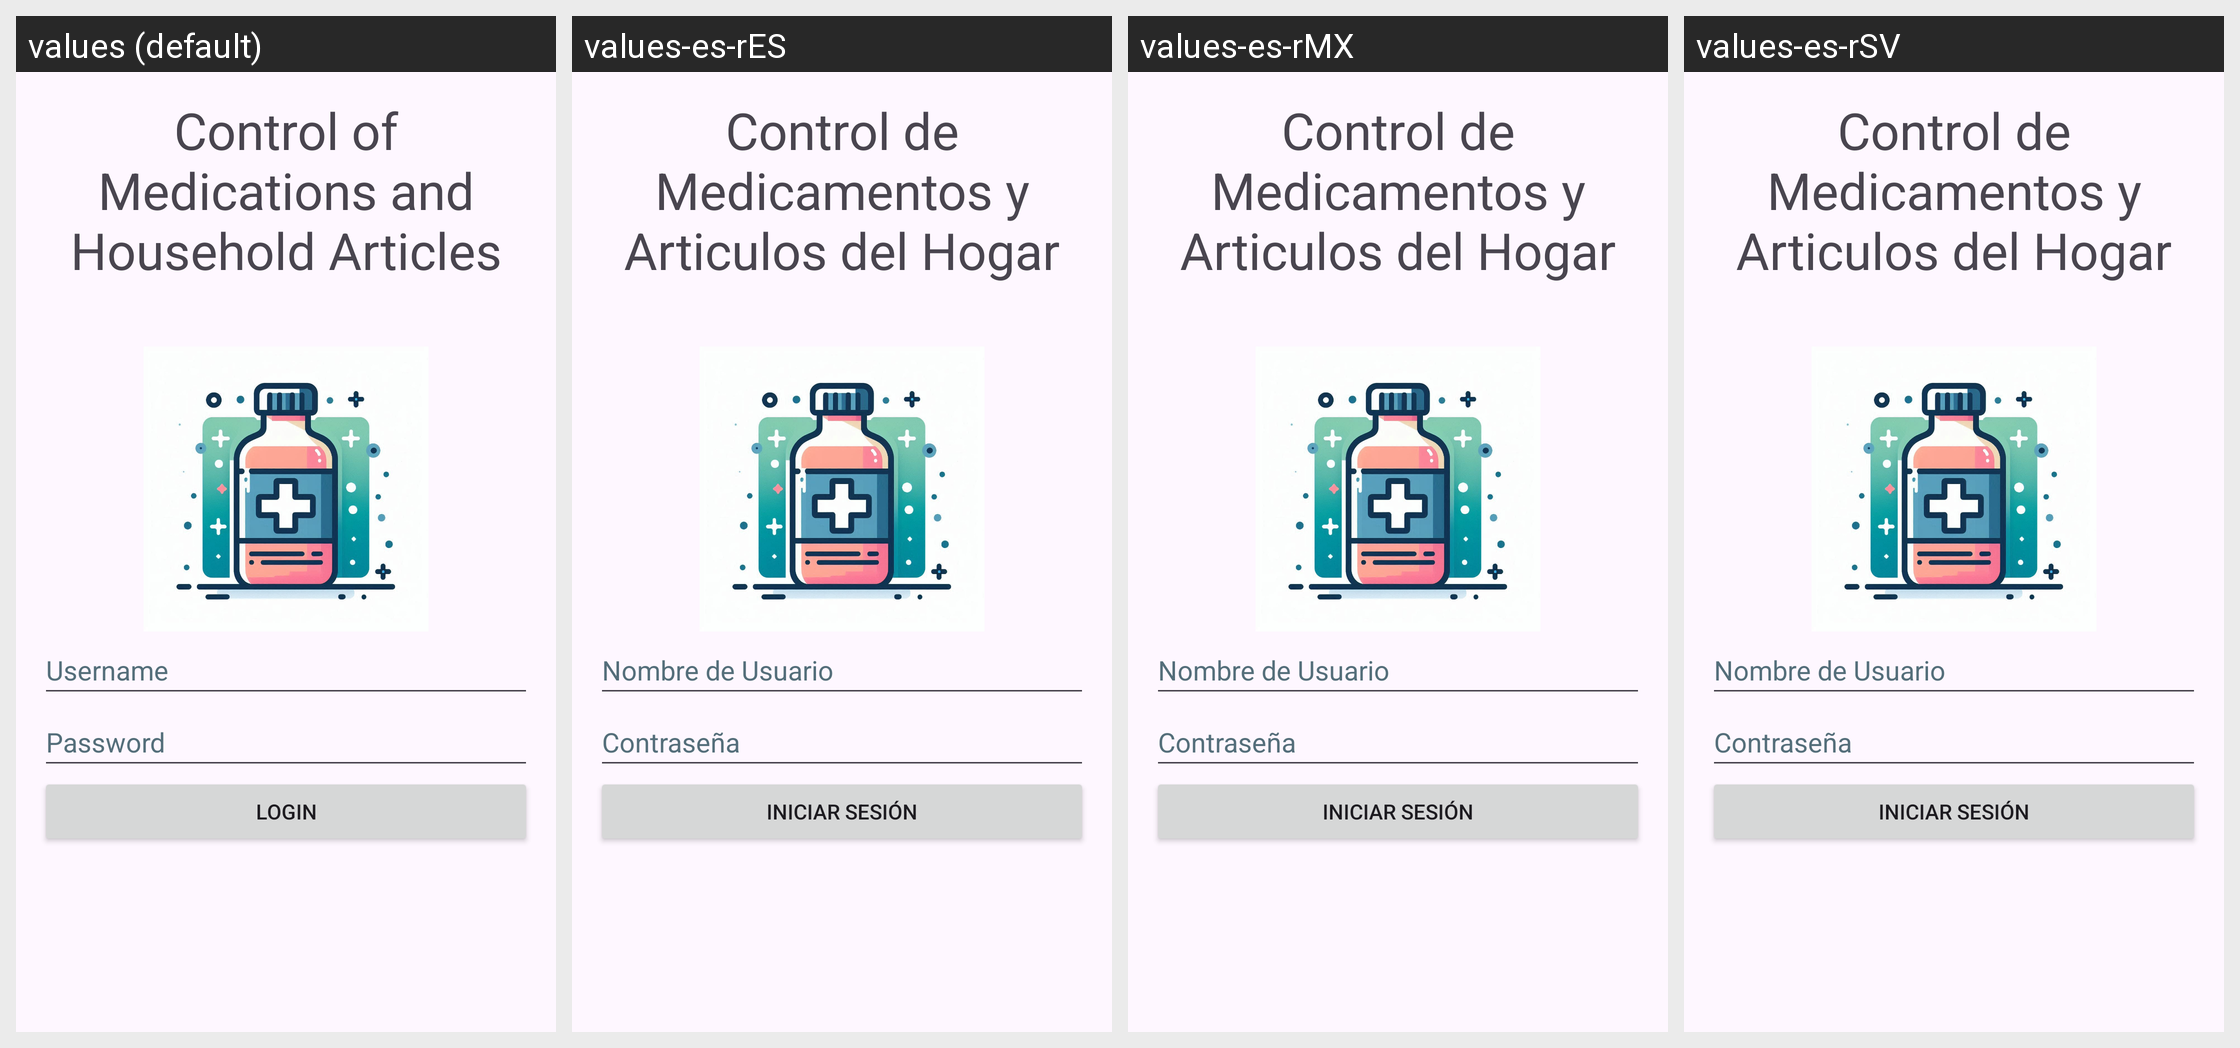

This grid shows one Android layout under several languages. Give, for every string resource on the screen, its name, the default text and each shown locale's text.
Android screen res/layout/activity_login.xml rendered under 4 locales, left to right: values (default), values-es-rES, values-es-rMX, values-es-rSV. Device: Nexus 5 (rendered at 1080×1920; each locale shown at half size, 540×960, under a caption strip naming it); theme Theme.ControlDeMedicamentosYArticulosDelHogar.
Strings drawn on this screen, with the default value and each locale's value (text and hints the layout hard-codes, and strings that could not be matched under every locale, appear in the picture but are not listed):

app_name
  values: Control of Medications and Household Articles
  values-es-rES: Control de Medicamentos y Articulos del Hogar
  values-es-rMX: Control de Medicamentos y Articulos del Hogar
  values-es-rSV: Control de Medicamentos y Articulos del Hogar

username_text
  values: Username
  values-es-rES: Nombre de Usuario
  values-es-rMX: Nombre de Usuario
  values-es-rSV: Nombre de Usuario

password_text
  values: Password
  values-es-rES: Contraseña
  values-es-rMX: Contraseña
  values-es-rSV: Contraseña

login_text
  values: Login
  values-es-rES: Iniciar Sesión
  values-es-rMX: Iniciar Sesión
  values-es-rSV: Iniciar Sesión
